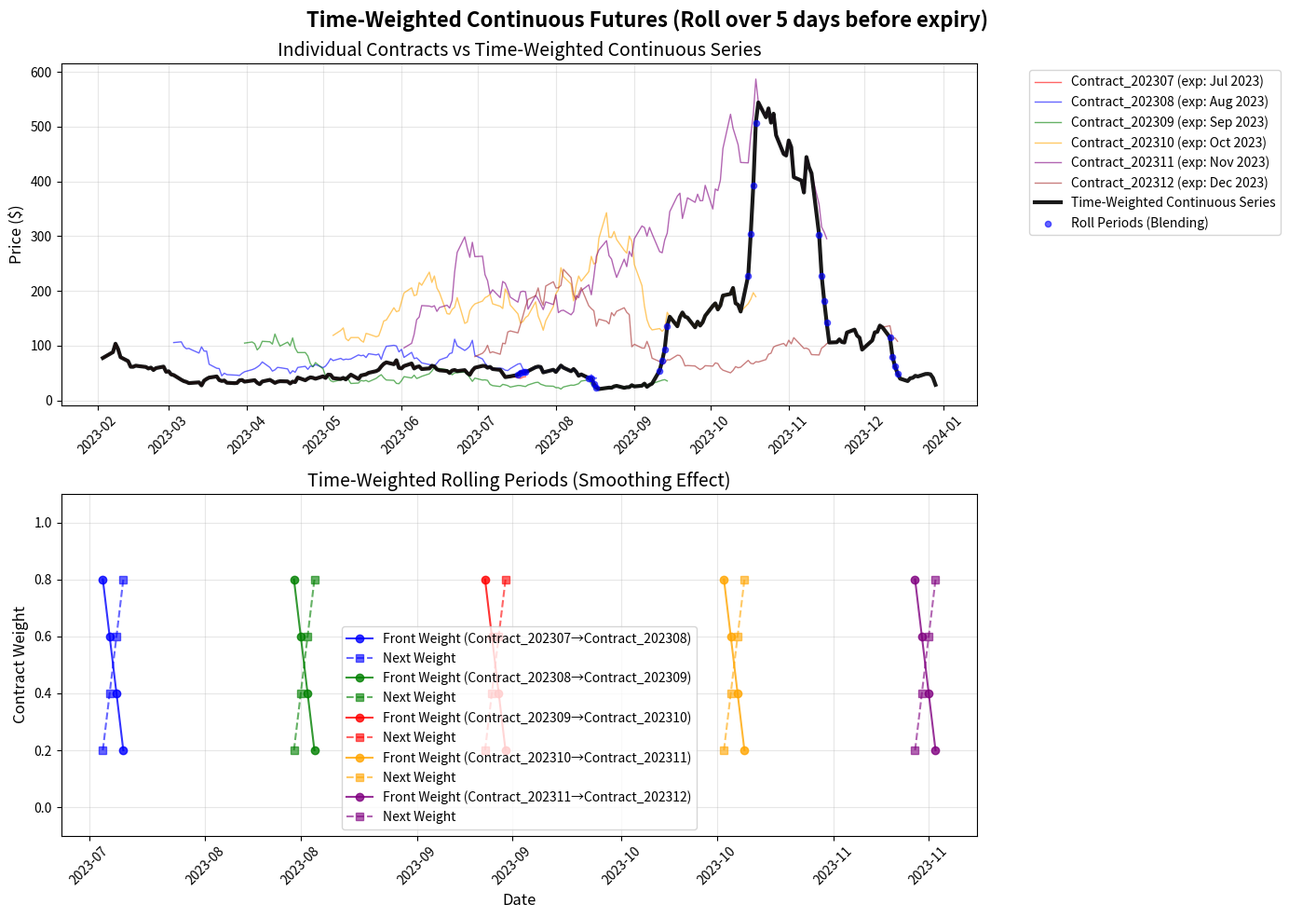
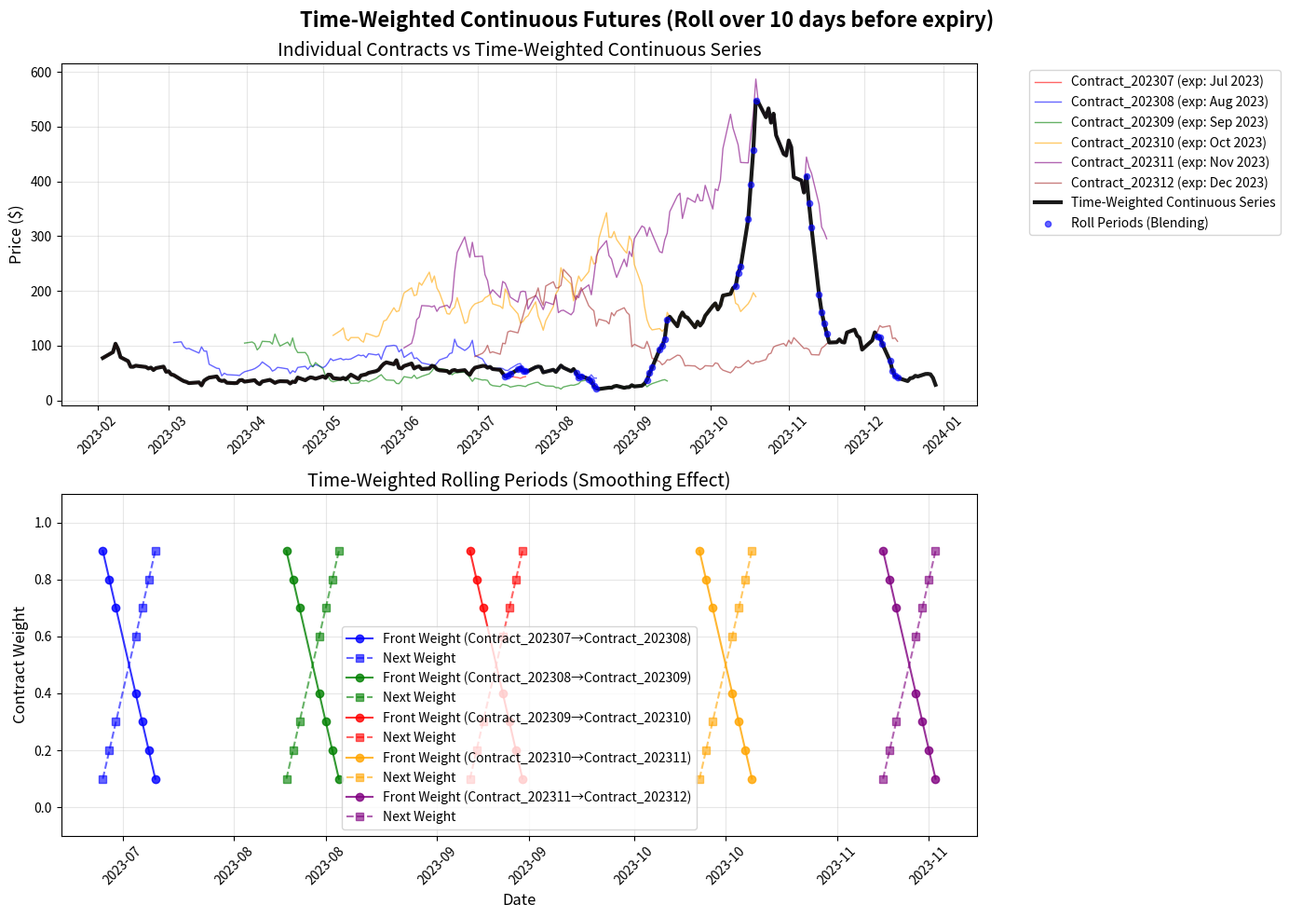
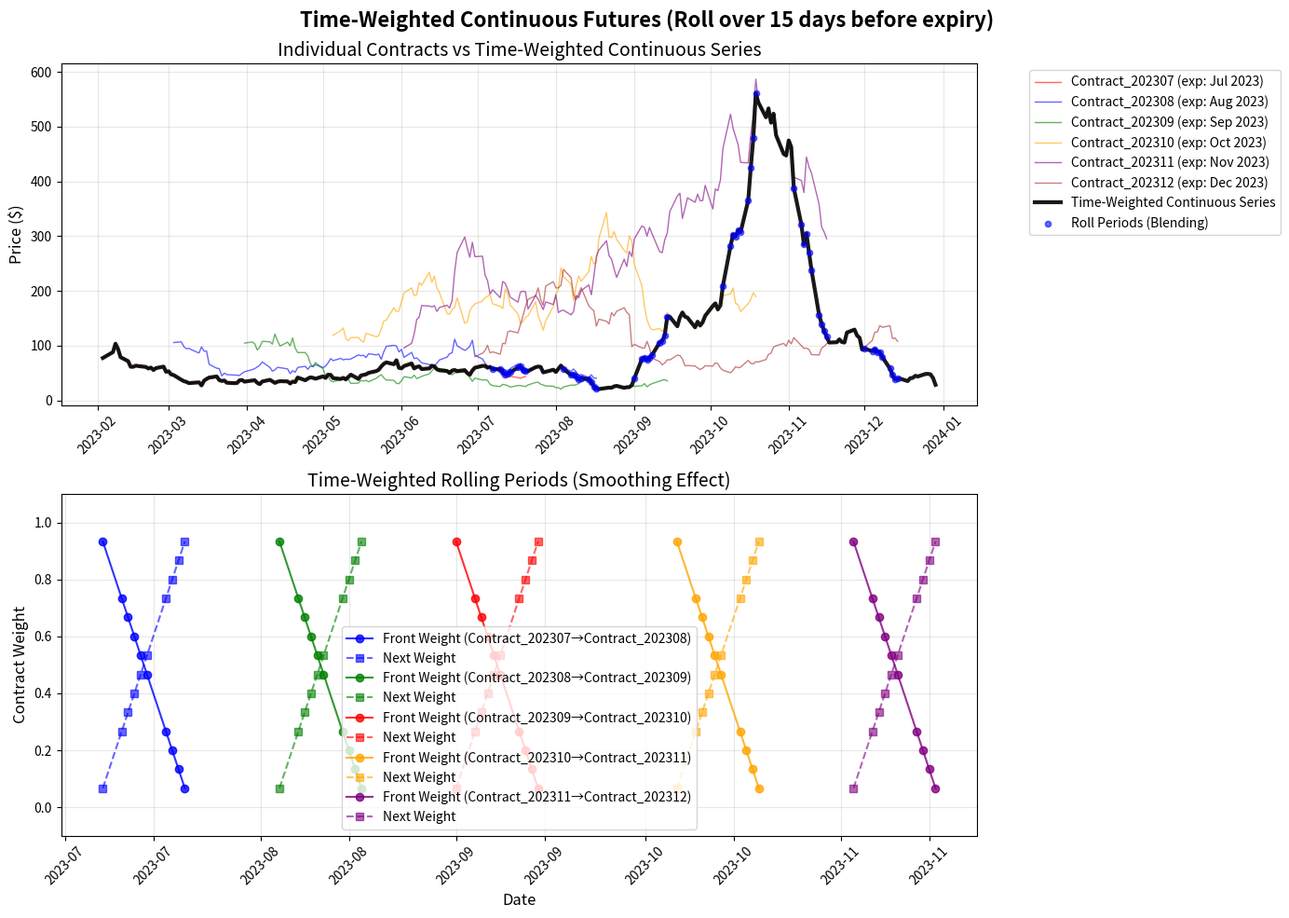

Recreate these plots in Python, in order.
import pandas as pd
import numpy as np
from typing import Optional, List, Tuple, Dict
from datetime import datetime, date, timedelta
import matplotlib.pyplot as plt
import matplotlib.dates as mdates


def simulate_monthly_contracts(base_price: float = 100.0,
                             start_date: str = '2020-01-01',
                             end_date: str = '2023-12-31',
                             volatility: float = 0.02,
                             target_trading_days: int = 200) -> pd.DataFrame:
    """
    Simulate monthly futures contracts for demonstration purposes.

    This creates realistic futures contract data with:
    - Multiple monthly expiration cycles
    - Each contract has approximately the target number of trading days
    - Staggered start dates for realistic front-month progression
    - Contango/backwardation patterns
    - Volume and open interest patterns

    Args:
        base_price: Starting price level
        start_date: Start date for simulation
        end_date: End date for simulation
        volatility: Daily volatility for price movements
        target_trading_days: Target number of trading days per contract (default 200)

    Returns:
        DataFrame with simulated contract data
    """
    start_dt = pd.to_datetime(start_date)
    end_dt = pd.to_datetime(end_date)
    
    # Generate monthly expiration dates (3rd Friday of each month)
    expiration_dates = []
    current_date = start_dt.replace(day=1)
    while current_date <= end_dt + timedelta(days=365):  # Extra buffer for forward contracts
        # Find 3rd Friday of the month
        first_friday = current_date + timedelta(days=(4 - current_date.weekday()) % 7)
        third_friday = first_friday + timedelta(days=14)
        expiration_dates.append(third_friday)
        
        # Move to next month
        if current_date.month == 12:
            current_date = current_date.replace(year=current_date.year + 1, month=1)
        else:
            current_date = current_date.replace(month=current_date.month + 1)
    
    # Create trading days
    trading_days = pd.bdate_range(start=start_date, end=end_date)
    
    contracts_data = []
    # Use random seed for different data each run
    np.random.seed(None)
    
    for exp_date in expiration_dates:
        if exp_date < start_dt:
            continue

        # Contract stops trading 1 day before expiration (more realistic)
        stop_trading = min(end_dt, exp_date - timedelta(days=1))

        # Calculate start date to get exactly target_trading_days
        # Work backwards from stop_trading date
        available_days = [d for d in trading_days if d <= stop_trading]

        if len(available_days) < target_trading_days:
            continue

        # Take exactly target_trading_days before expiration
        contract_days = available_days[-target_trading_days:]

        # Only include contract if it starts after our simulation start date
        if contract_days[0] < start_dt:
            continue

        # Only include if the contract has enough overlap with our simulation period
        simulation_days = [d for d in contract_days if start_dt <= d <= end_dt]
        if len(simulation_days) < 30:  # Reduced minimum for more contracts
            continue

        # Use the days that overlap with our simulation period
        contract_days = simulation_days

        if not contract_days:
            continue
            
        # Generate contract identifier
        month_code = exp_date.strftime('%Y%m')
        contract_name = f"Contract_{month_code}"
        
        # Generate price series with contango/backwardation that converges
        days_to_expiry = [(exp_date - d).days for d in contract_days]
        
        # Create much more volatile price paths with frequent direction changes
        # Use higher volatility and add mean reversion
        daily_volatility = volatility * 3.0  # Triple the base volatility

        # Generate random walk with occasional large moves and mean reversion
        returns = []
        for i in range(len(contract_days)):
            # Base random return
            base_return = np.random.normal(0, daily_volatility)

            # Add occasional large jumps (5% chance of 2x larger move)
            if np.random.random() < 0.05:
                base_return *= 2.0

            # Add mean reversion tendency (pull back toward starting price)
            if i > 0 and len(returns) > 10:
                recent_avg = np.mean([ret for ret in returns[-10:]])
                mean_reversion = -0.1 * recent_avg  # 10% reversion
                base_return += mean_reversion

            returns.append(base_return)

        # Build price series from returns
        underlying_prices = [base_price]
        for ret in returns[1:]:
            underlying_prices.append(underlying_prices[-1] * (1 + ret))

        # Create stronger and more variable term structure differences
        # Each contract gets a random bias that changes over time
        contract_premium = np.random.normal(0, 0.15)  # Random premium for this contract

        term_structure = []
        for i, (underlying, dte) in enumerate(zip(underlying_prices, days_to_expiry)):
            # Variable term structure that creates larger price differences
            time_premium = np.random.normal(0.03, 0.02) * (dte / 365)  # Random contango/backwardation

            # Contract-specific premium that varies over time
            time_varying_premium = contract_premium * (1 + 0.5 * np.sin(i / 20))  # Oscillating effect
            contract_effect = time_varying_premium * (dte / 200)

            # Add extra randomness to each price point
            random_noise = np.random.normal(0, 0.01)

            # This creates significant and variable price differences between contracts
            final_price = underlying * (1 + time_premium + contract_effect + random_noise)
            term_structure.append(final_price)
        
        # Volume pattern (higher closer to expiration)
        max_volume = 10000
        volumes = [max_volume * (1 - dte / 180) for dte in days_to_expiry]
        volumes = [max(100, v) for v in volumes]  # Minimum volume
        
        # Open interest pattern (builds up, then declines near expiration)
        max_oi = 50000
        open_interests = [max_oi * (1 - abs(dte - 90) / 90) for dte in days_to_expiry]
        open_interests = [max(100, oi) for oi in open_interests]
        
        for i, day in enumerate(contract_days):
            price = term_structure[i]
            # Add some intraday variation
            high = price * (1 + abs(np.random.normal(0, volatility/4)))
            low = price * (1 - abs(np.random.normal(0, volatility/4)))
            open_price = price * (1 + np.random.normal(0, volatility/8))
            
            contracts_data.append({
                'contract_name': contract_name,
                'date': day,
                'expiration_date': exp_date,
                'days_to_expiry': days_to_expiry[i],
                'open': open_price,
                'high': high,
                'low': low,
                'settlement': price,
                'volume': volumes[i],
                'open_interest': open_interests[i]
            })
    
    return pd.DataFrame(contracts_data)


def create_time_weighted_continuous(futures_df: pd.DataFrame,
                                  days_before_expiry: int = 5) -> pd.DataFrame:
    """
    Create continuous futures series using time-weighted rolling.

    During the roll period, the continuous price is a weighted average of the
    expiring contract and the next contract, with weights changing linearly.

    Args:
        futures_df: DataFrame with futures contract data
        days_before_expiry: Number of days over which to perform weighted rolling

    Returns:
        DataFrame with continuous series
    """
    if futures_df.empty:
        return pd.DataFrame()

    # Ensure dates are datetime
    df = futures_df.copy()
    df['date'] = pd.to_datetime(df['date'])
    df['expiration_date'] = pd.to_datetime(df['expiration_date'])

    # Sort by date and expiration
    df = df.sort_values(['date', 'expiration_date'])

    continuous_data = []
    all_dates = sorted(df['date'].unique())

    for date in all_dates:
        # Get all contracts available on this date
        available_contracts = df[df['date'] == date].copy()

        if available_contracts.empty:
            continue

        # Calculate days to expiry
        available_contracts['days_to_expiry'] = (
            available_contracts['expiration_date'] - date
        ).dt.days

        # Filter out expired contracts and sort by expiration
        active_contracts = available_contracts[available_contracts['days_to_expiry'] > 0]
        active_contracts = active_contracts.sort_values('days_to_expiry')

        if active_contracts.empty:
            continue

        # Get front contract (nearest expiration)
        front_contract = active_contracts.iloc[0]

        # Check if we're in a roll period
        if front_contract['days_to_expiry'] <= days_before_expiry and len(active_contracts) > 1:
            # We're rolling - get next contract
            next_contract = active_contracts.iloc[1]

            # Calculate weights (linear transition over roll period)
            days_into_roll = days_before_expiry - front_contract['days_to_expiry']
            weight_next = min(1.0, days_into_roll / days_before_expiry)
            weight_front = 1.0 - weight_next

            # Weighted average of prices
            weighted_settlement = (weight_front * front_contract['settlement'] +
                                 weight_next * next_contract['settlement'])
            weighted_open = (weight_front * front_contract['open'] +
                           weight_next * next_contract['open'])
            weighted_high = max(front_contract['high'], next_contract['high'])
            weighted_low = min(front_contract['low'], next_contract['low'])

            # Volume-weighted averages
            total_volume = front_contract['volume'] + next_contract['volume']
            weighted_oi = (weight_front * front_contract['open_interest'] +
                         weight_next * next_contract['open_interest'])

            # Contract name shows the transition
            contract_name = f"{front_contract['contract_name']}→{next_contract['contract_name']}"

            continuous_data.append({
                'date': date,
                'contract_name': contract_name,
                'expiration_date': next_contract['expiration_date'],
                'days_to_expiry': next_contract['days_to_expiry'],
                'open': weighted_open,
                'high': weighted_high,
                'low': weighted_low,
                'settlement': weighted_settlement,
                'volume': total_volume,
                'open_interest': weighted_oi,
                'weight_front': weight_front,
                'weight_next': weight_next
            })
        else:
            # Not rolling - use front contract
            continuous_data.append({
                'date': date,
                'contract_name': front_contract['contract_name'],
                'expiration_date': front_contract['expiration_date'],
                'days_to_expiry': front_contract['days_to_expiry'],
                'open': front_contract['open'],
                'high': front_contract['high'],
                'low': front_contract['low'],
                'settlement': front_contract['settlement'],
                'volume': front_contract['volume'],
                'open_interest': front_contract['open_interest'],
                'weight_front': 1.0,
                'weight_next': 0.0
            })

    return pd.DataFrame(continuous_data)


def plot_time_weighted_series(continuous_df: pd.DataFrame,
                             original_df: pd.DataFrame,
                             days_before_expiry: int):
    """
    Plot the time-weighted continuous futures series along with individual contracts.
    Uses the EXACT same format as plot_continuous_series but for time-weighted data.

    Args:
        continuous_df: DataFrame with time-weighted continuous series
        original_df: DataFrame with original individual contracts
        days_before_expiry: Days before expiry used for time-weighted rolling
    """
    if continuous_df.empty:
        print("No data to plot")
        return

    fig, (ax1, ax2) = plt.subplots(2, 1, figsize=(14, 10))
    fig.suptitle(f'Time-Weighted Continuous Futures (Roll over {days_before_expiry} days before expiry)',
                 fontsize=16, fontweight='bold')

    # Plot 1: Individual contracts vs time-weighted continuous series
    ax1.set_title('Individual Contracts vs Time-Weighted Continuous Series', fontsize=14)

    # Plot a few individual contracts for context
    unique_contracts = original_df['contract_name'].unique()
    colors = ['red', 'blue', 'green', 'orange', 'purple', 'brown']

    for i, contract in enumerate(unique_contracts[:6]):  # Show first 6 contracts
        contract_data = original_df[original_df['contract_name'] == contract]
        if not contract_data.empty:
            expiry = contract_data['expiration_date'].iloc[0]
            ax1.plot(contract_data['date'], contract_data['settlement'],
                    color=colors[i % len(colors)], alpha=0.6, linewidth=1,
                    label=f'{contract} (exp: {expiry.strftime("%b %Y")})')

    # Plot time-weighted continuous series on top
    continuous_df = continuous_df.sort_values('date')
    ax1.plot(continuous_df['date'], continuous_df['settlement'],
            color='black', linewidth=3, alpha=0.9,
            label='Time-Weighted Continuous Series')

    # Mark roll periods (where weight_next > 0)
    if 'weight_next' in continuous_df.columns:
        roll_periods = continuous_df[continuous_df['weight_next'] > 0]
        if len(roll_periods) > 0:
            ax1.scatter(roll_periods['date'], roll_periods['settlement'],
                       color='blue', s=20, alpha=0.6, zorder=5,
                       label='Roll Periods (Blending)')

    ax1.set_ylabel('Price ($)', fontsize=12)
    ax1.grid(True, alpha=0.3)
    ax1.legend(bbox_to_anchor=(1.05, 1), loc='upper left')
    ax1.xaxis.set_major_formatter(mdates.DateFormatter('%Y-%m'))
    plt.setp(ax1.xaxis.get_majorticklabels(), rotation=45)

    # Plot 2: Roll period analysis - show smoothing effect
    ax2.set_title('Time-Weighted Rolling Periods (Smoothing Effect)', fontsize=14)

    # Show the smoothing during roll periods
    if 'weight_next' in continuous_df.columns:
        roll_periods = continuous_df[continuous_df['weight_next'] > 0]

        if len(roll_periods) > 0:
            # Group roll periods by contract transitions
            roll_groups = []
            current_group = []
            prev_contract_pair = None

            for _, row in roll_periods.iterrows():
                contract_pair = row['contract_name']
                if contract_pair != prev_contract_pair:
                    if current_group:
                        roll_groups.append(current_group)
                    current_group = []
                current_group.append(row)
                prev_contract_pair = contract_pair

            if current_group:
                roll_groups.append(current_group)

            # Plot each roll period
            colors_roll = ['blue', 'green', 'red', 'orange', 'purple']
            for i, group in enumerate(roll_groups[:5]):  # Show first 5 roll periods
                if len(group) > 1:
                    dates = [r['date'] for r in group]
                    weights_front = [r['weight_front'] for r in group]
                    weights_next = [r['weight_next'] for r in group]

                    color = colors_roll[i % len(colors_roll)]
                    ax2.plot(dates, weights_front, 'o-', color=color, alpha=0.8,
                            label=f'Front Weight ({group[0]["contract_name"]})')
                    ax2.plot(dates, weights_next, 's--', color=color, alpha=0.6,
                            label=f'Next Weight')

            ax2.set_ylabel('Contract Weight', fontsize=12)
            ax2.set_xlabel('Date', fontsize=12)
            ax2.grid(True, alpha=0.3)
            ax2.legend()
            ax2.set_ylim(-0.1, 1.1)
        else:
            ax2.text(0.5, 0.5, 'No roll periods found',
                    transform=ax2.transAxes, ha='center', va='center')
    else:
        ax2.text(0.5, 0.5, 'No roll period data available',
                transform=ax2.transAxes, ha='center', va='center')

    ax2.xaxis.set_major_formatter(mdates.DateFormatter('%Y-%m'))
    plt.setp(ax2.xaxis.get_majorticklabels(), rotation=45)

    plt.tight_layout()
    plt.savefig(f'time_weighted_continuous_{days_before_expiry}days.png',
                dpi=300, bbox_inches='tight')
    print(f"✅ Saved plot as 'time_weighted_continuous_{days_before_expiry}days.png'")

def demonstrate_time_weighted():
    """Demonstrate the time-weighted continuous futures functionality."""
    print("🌊 TIME-WEIGHTED ROLLING CONTINUOUS FUTURES DEMONSTRATION")
    print("=" * 60)

    # Create simulated futures data
    print("Creating simulated futures contracts...")
    futures_data = simulate_monthly_contracts(
        base_price=100.0,
        start_date='2023-01-01',
        end_date='2023-12-31',
        volatility=0.03,
        target_trading_days=120
    )

    print(f"✅ Generated {len(futures_data):,} observations")
    print(f"📊 Contracts: {futures_data['contract_name'].nunique()} individual monthly contracts")

    # Show contract summary
    print(f"\n📋 CONTRACT SUMMARY:")
    unique_contracts = futures_data['contract_name'].unique()
    for i, contract in enumerate(unique_contracts[:8]):  # Show first 8
        contract_data = futures_data[futures_data['contract_name'] == contract]
        start_date = contract_data['date'].min()
        end_date = contract_data['date'].max()
        expiry = contract_data['expiration_date'].iloc[0]
        trading_days = len(contract_data)
        price_range = f"${contract_data['settlement'].min():.2f}-${contract_data['settlement'].max():.2f}"

        print(f"{i+1:2d}. {contract}: {start_date.strftime('%Y-%m-%d')} to {end_date.strftime('%Y-%m-%d')}")
        print(f"    Expires: {expiry.strftime('%Y-%m-%d')} | {trading_days} days | {price_range}")

    # Test time-weighted with different roll periods
    time_weighted_days_list = [5, 10, 15]

    for days_before in time_weighted_days_list:
        print(f"\n🌊 CREATING TIME-WEIGHTED SERIES (Roll over {days_before} days before expiry)")

        time_weighted_series = create_time_weighted_continuous(
            futures_data,
            days_before_expiry=days_before
        )

        print(f"✅ Time-weighted series: {len(time_weighted_series):,} daily observations")

        # Count roll periods
        if 'weight_next' in time_weighted_series.columns:
            roll_period_days = (time_weighted_series['weight_next'] > 0).sum()
            print(f"🌊 Roll period days: {roll_period_days}")

        # Show first few transitions with weights
        print(f"\nFirst few time-weighted transitions:")
        count = 0
        for _, row in time_weighted_series.iterrows():
            if '→' in str(row['contract_name']) and count < 5:
                weight_front = row.get('weight_front', 0)
                weight_next = row.get('weight_next', 0)
                print(f"  {row['date'].strftime('%Y-%m-%d')}: {row['contract_name']} "
                      f"(price: ${row['settlement']:.2f}, weights: {weight_front:.2f}/{weight_next:.2f})")
                count += 1

        # Create time-weighted plot
        plot_time_weighted_series(time_weighted_series, futures_data, days_before)

    print(f"\n✅ TIME-WEIGHTED DEMONSTRATION COMPLETE!")
    print("Time-weighted rolling creates smooth transitions between contracts.")

if __name__ == "__main__":
    demonstrate_time_weighted()
